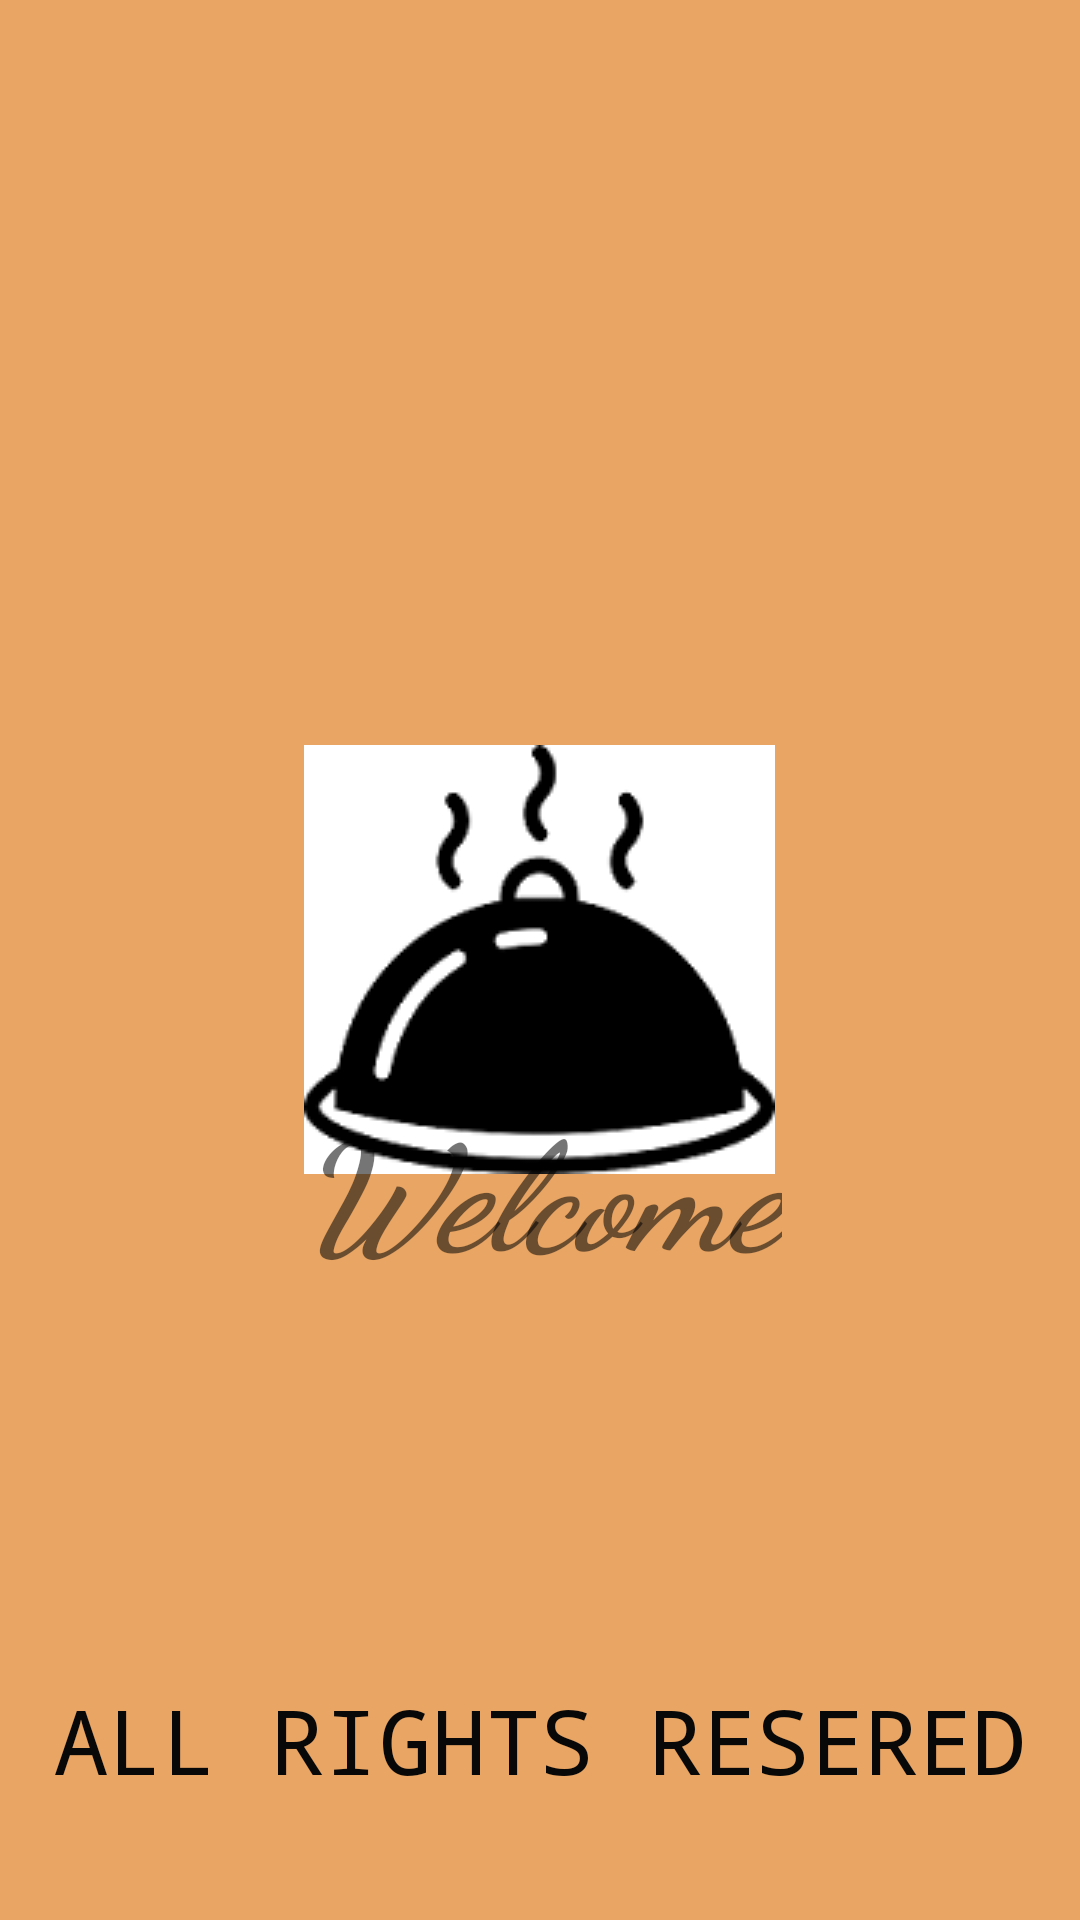

Android layout source for this screen:
<!-- AndroidManifest.xml: application theme Theme.DishToday -->
<!-- res/layout/activity_splash.xml -->
<?xml version="1.0" encoding="utf-8"?>
<RelativeLayout xmlns:android="http://schemas.android.com/apk/res/android"
    xmlns:app="http://schemas.android.com/apk/res-auto"
    xmlns:tools="http://schemas.android.com/tools"
    android:layout_width="match_parent"
    android:layout_height="match_parent"
    android:background="@color/endcolorgradient"
    tools:context=".SplashActivity">

    <ImageView
        android:id="@+id/imageView"
        android:layout_width="wrap_content"
        android:layout_height="wrap_content"
        android:layout_centerInParent="true"
        app:srcCompat="@drawable/download" />

    <TextView
        android:id="@+id/textView"
        android:layout_width="wrap_content"
        android:layout_height="wrap_content"
        android:layout_alignParentBottom="true"
        android:layout_centerInParent="true"
        android:layout_marginBottom="40dp"
        android:fontFamily="monospace"
        android:text="@string/ALLRIGHT"
        android:textColor="#090808"
        android:textSize="30sp" />

    <TextView
        android:id="@+id/textView4"
        android:layout_width="wrap_content"
        android:layout_height="wrap_content"
        android:layout_alignParentBottom="true"
        android:layout_centerInParent="true"
        android:layout_marginBottom="210dp"
        android:fontFamily="cursive"
        android:text="Welcome"
        android:textSize="50sp"
        android:textStyle="bold|italic" />
</RelativeLayout>
<!-- resources referenced by this layout -->
<resources>
  <color name="endcolorgradient">#e8a564</color>
  <!-- drawable download: png bitmap (drawable-v24, 6247 bytes) -->
  <string name="ALLRIGHT">ALL RIGHTS RESERED</string>
  <style name="Theme.DishToday" parent="Theme.MaterialComponents.DayNight.NoActionBar">
  
          
          <item name="colorPrimary">@color/purple_500</item>
          <item name="colorPrimaryVariant">@color/purple_700</item>
          <item name="colorOnPrimary">@color/white</item>
          
          <item name="colorSecondary">@color/teal_200</item>
          <item name="colorSecondaryVariant">@color/teal_700</item>
          <item name="colorOnSecondary">@color/black</item>
          
          <item name="android:statusBarColor" tools:targetApi="l">?attr/colorPrimaryVariant</item>
          
      </style>
  <color name="purple_500">#FF6200EE</color>
  <color name="purple_700">#FF3700B3</color>
  <color name="white">#FFFFFFFF</color>
  <color name="teal_200">#FF03DAC5</color>
  <color name="teal_700">#FF018786</color>
  <color name="black">#FF000000</color>
</resources>
